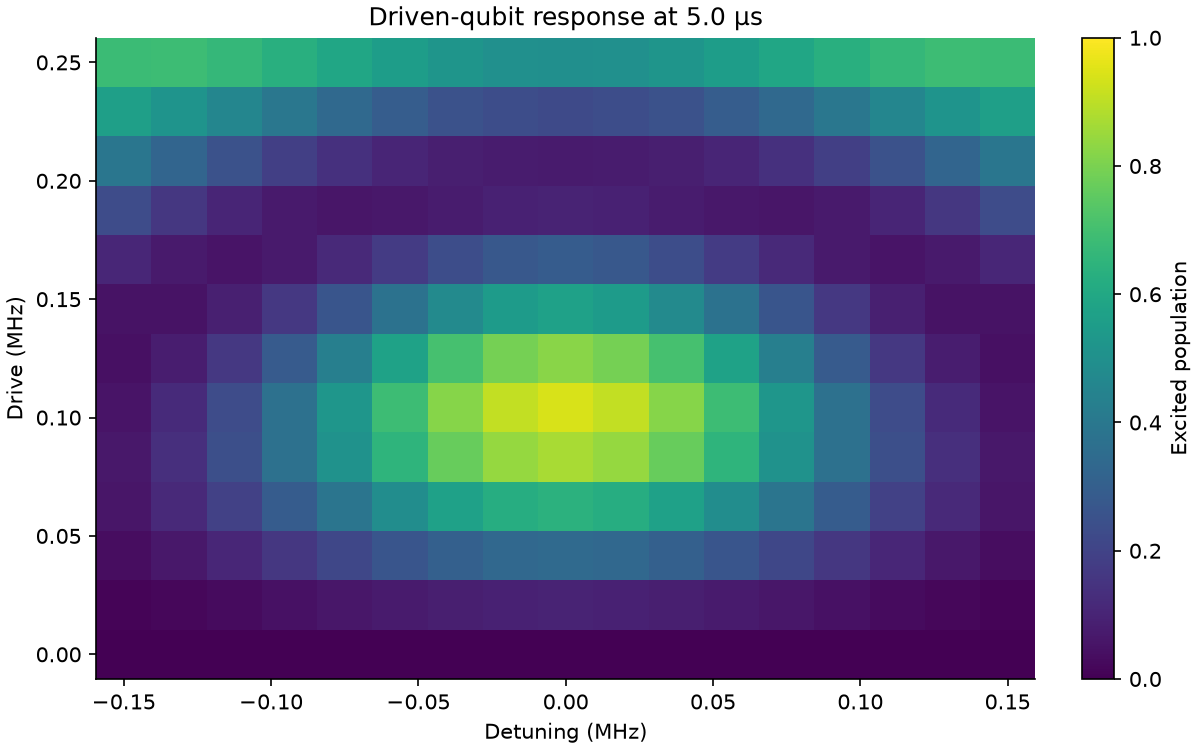

Source data for this figure (header and first rows):
drive_mhz, detuning_mhz, excited_population
0.0, -0.15, 0.0
0.0, -0.1313, 0.0
0.0, -0.1125, 0.0
0.0, -0.09375, 0.0
0.0, -0.075, 0.0
0.0, -0.05625, 0.0
0.0, -0.0375, 0.0
0.0, -0.01875, 0.0
0.0, 0.0, 0.0
0.0, 0.01875, 0.0
0.0, 0.0375, 0.0
0.0, 0.05625, 0.0
0.0, 0.075, 0.0
0.0, 0.09375, 0.0
0.0, 0.1125, 0.0
0.0, 0.1313, 0.0
0.0, 0.15, 0.0
0.02083, -0.15, 0.01024
0.02083, -0.1313, 0.01906
0.02083, -0.1125, 0.03081
0.02083, -0.09375, 0.0447
0.02083, -0.075, 0.05944
0.02083, -0.05625, 0.07342
0.02083, -0.0375, 0.08494
0.02083, -0.01875, 0.09253
0.02083, 0.0, 0.09517
0.02083, 0.01875, 0.09253
0.02083, 0.0375, 0.08494
0.02083, 0.05625, 0.07342
0.02083, 0.075, 0.05944
0.02083, 0.09375, 0.0447
0.02083, 0.1125, 0.03081
0.02083, 0.1313, 0.01906
0.02083, 0.15, 0.01024
0.04167, -0.15, 0.03449
0.04167, -0.1313, 0.06559
0.04167, -0.1125, 0.1076
0.04167, -0.09375, 0.1578
0.04167, -0.075, 0.2114
0.04167, -0.05625, 0.2624
0.04167, -0.0375, 0.3045
0.04167, -0.01875, 0.3323
0.04167, 0.0, 0.342
0.04167, 0.01875, 0.3323
0.04167, 0.0375, 0.3045
0.04167, 0.05625, 0.2624
0.04167, 0.075, 0.2114
0.04167, 0.09375, 0.1578
0.04167, 0.1125, 0.1076
0.04167, 0.1313, 0.06559
0.04167, 0.15, 0.03449
0.0625, -0.15, 0.05743
0.0625, -0.1313, 0.1135
0.0625, -0.1125, 0.1915
0.0625, -0.09375, 0.2862
0.0625, -0.075, 0.3883
0.0625, -0.05625, 0.4863
0.0625, -0.0375, 0.5677
0.0625, -0.01875, 0.6216
0.0625, 0.0, 0.6404
... 161 more rows
